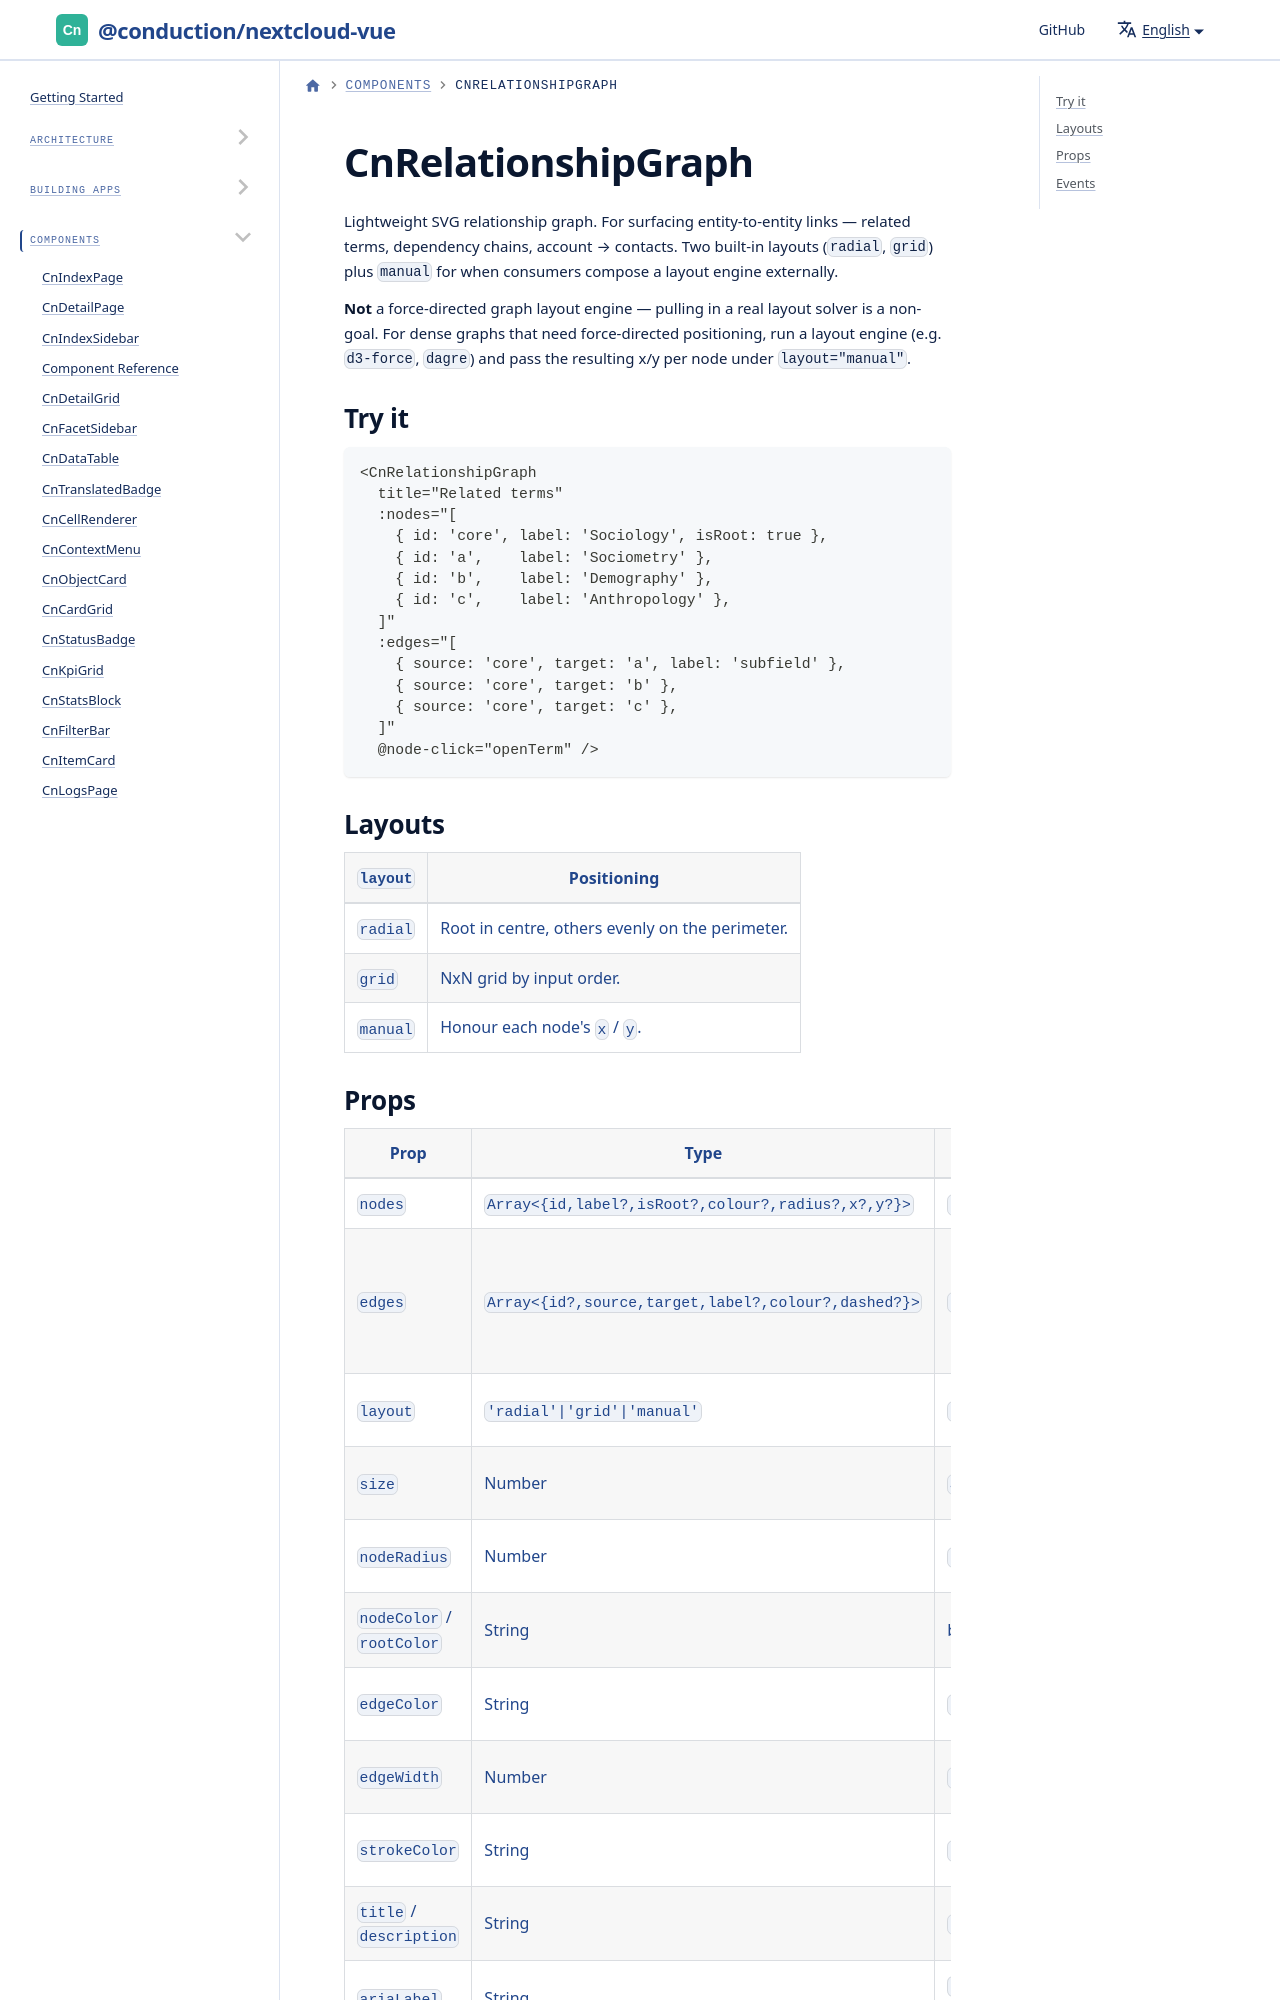

repository: ConductionNL/nextcloud-vue · page: docs/components/cn-relationship-graph/index.html · generator: docusaurus

---
sidebar_position: 31
---

# CnRelationshipGraph

Lightweight SVG relationship graph. For surfacing entity-to-entity links — related terms, dependency chains, account → contacts. Two built-in layouts (`radial`, `grid`) plus `manual` for when consumers compose a layout engine externally.
